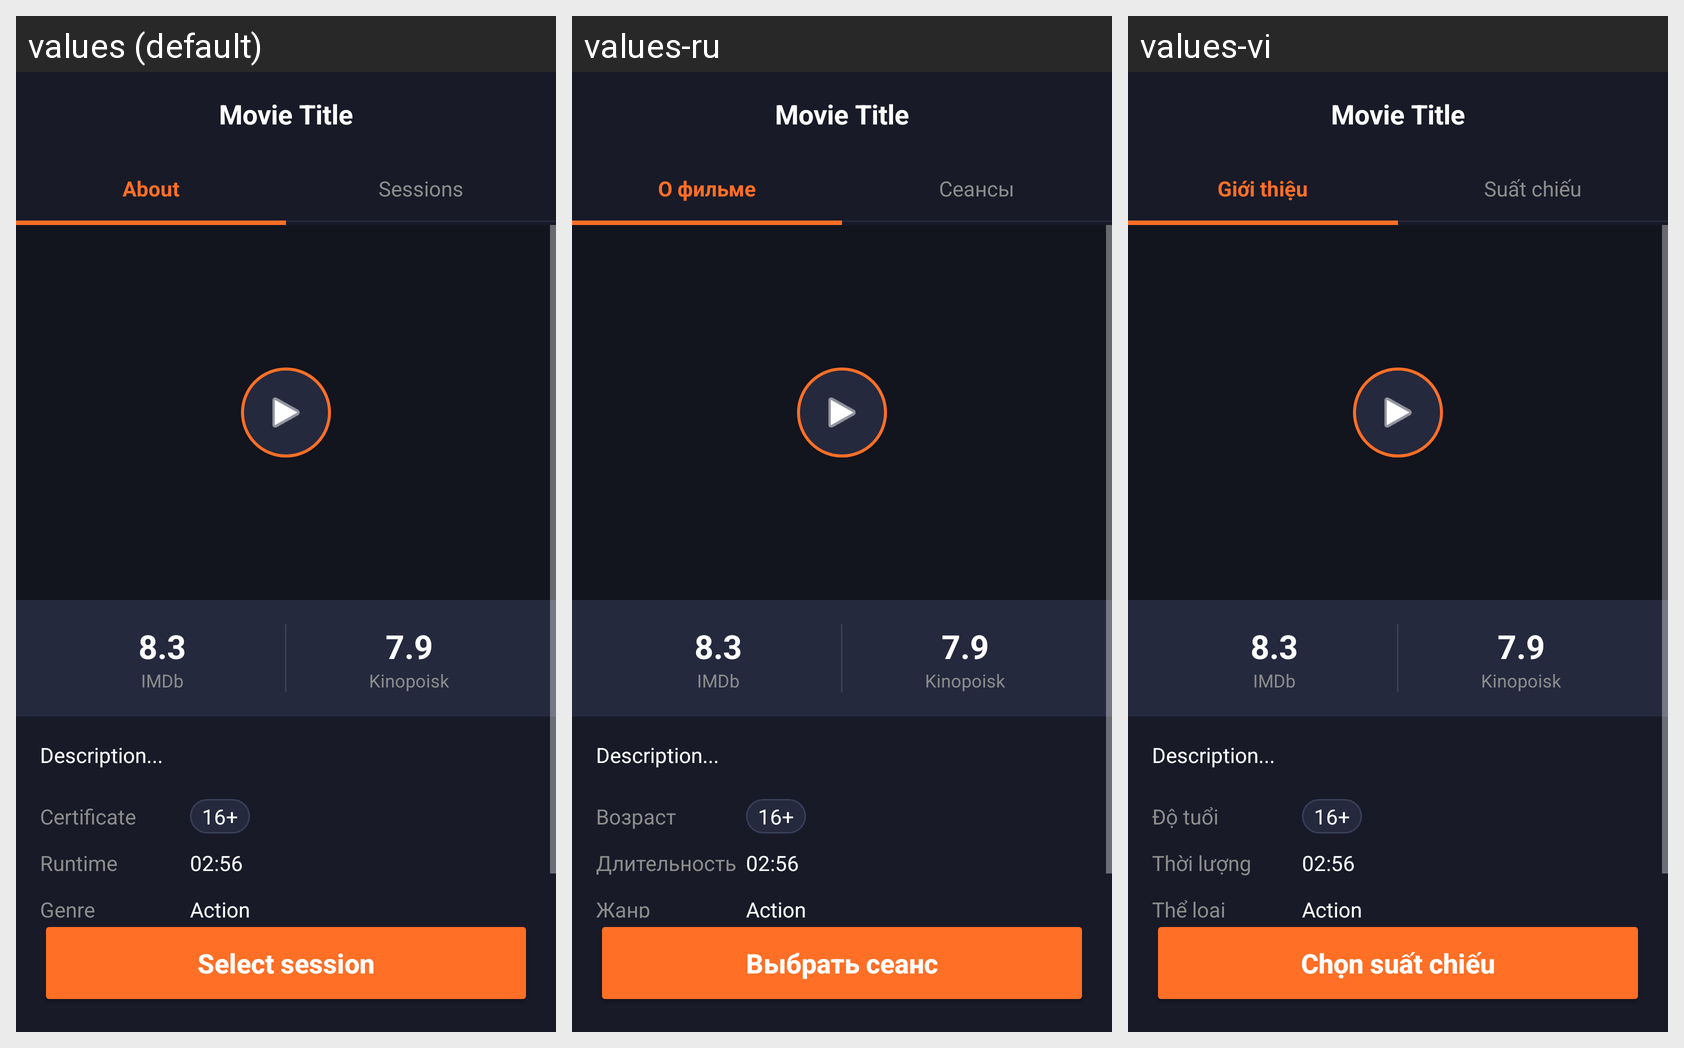

Locale-by-locale string values for the Android screen shown in this grid:
Android screen res/layout/activity_detail.xml rendered under 3 locales, left to right: values (default), values-ru, values-vi. Device: Nexus 5 (rendered at 1080×1920; each locale shown at half size, 540×960, under a caption strip naming it); theme Theme.AppCompat.NoActionBar.
Strings drawn on this screen, with the default value and each locale's value (text and hints the layout hard-codes, and strings that could not be matched under every locale, appear in the picture but are not listed):

tab_about
  values: About
  values-ru: О фильме
  values-vi: Giới thiệu

tab_sessions
  values: Sessions
  values-ru: Сеансы
  values-vi: Suất chiếu

certificate
  values: Certificate
  values-ru: Возраст
  values-vi: Độ tuổi

runtime
  values: Runtime
  values-ru: Длительность
  values-vi: Thời lượng

genre
  values: Genre
  values-ru: Жанр
  values-vi: Thể loại

select_session
  values: Select session
  values-ru: Выбрать сеанс
  values-vi: Chọn suất chiếu
